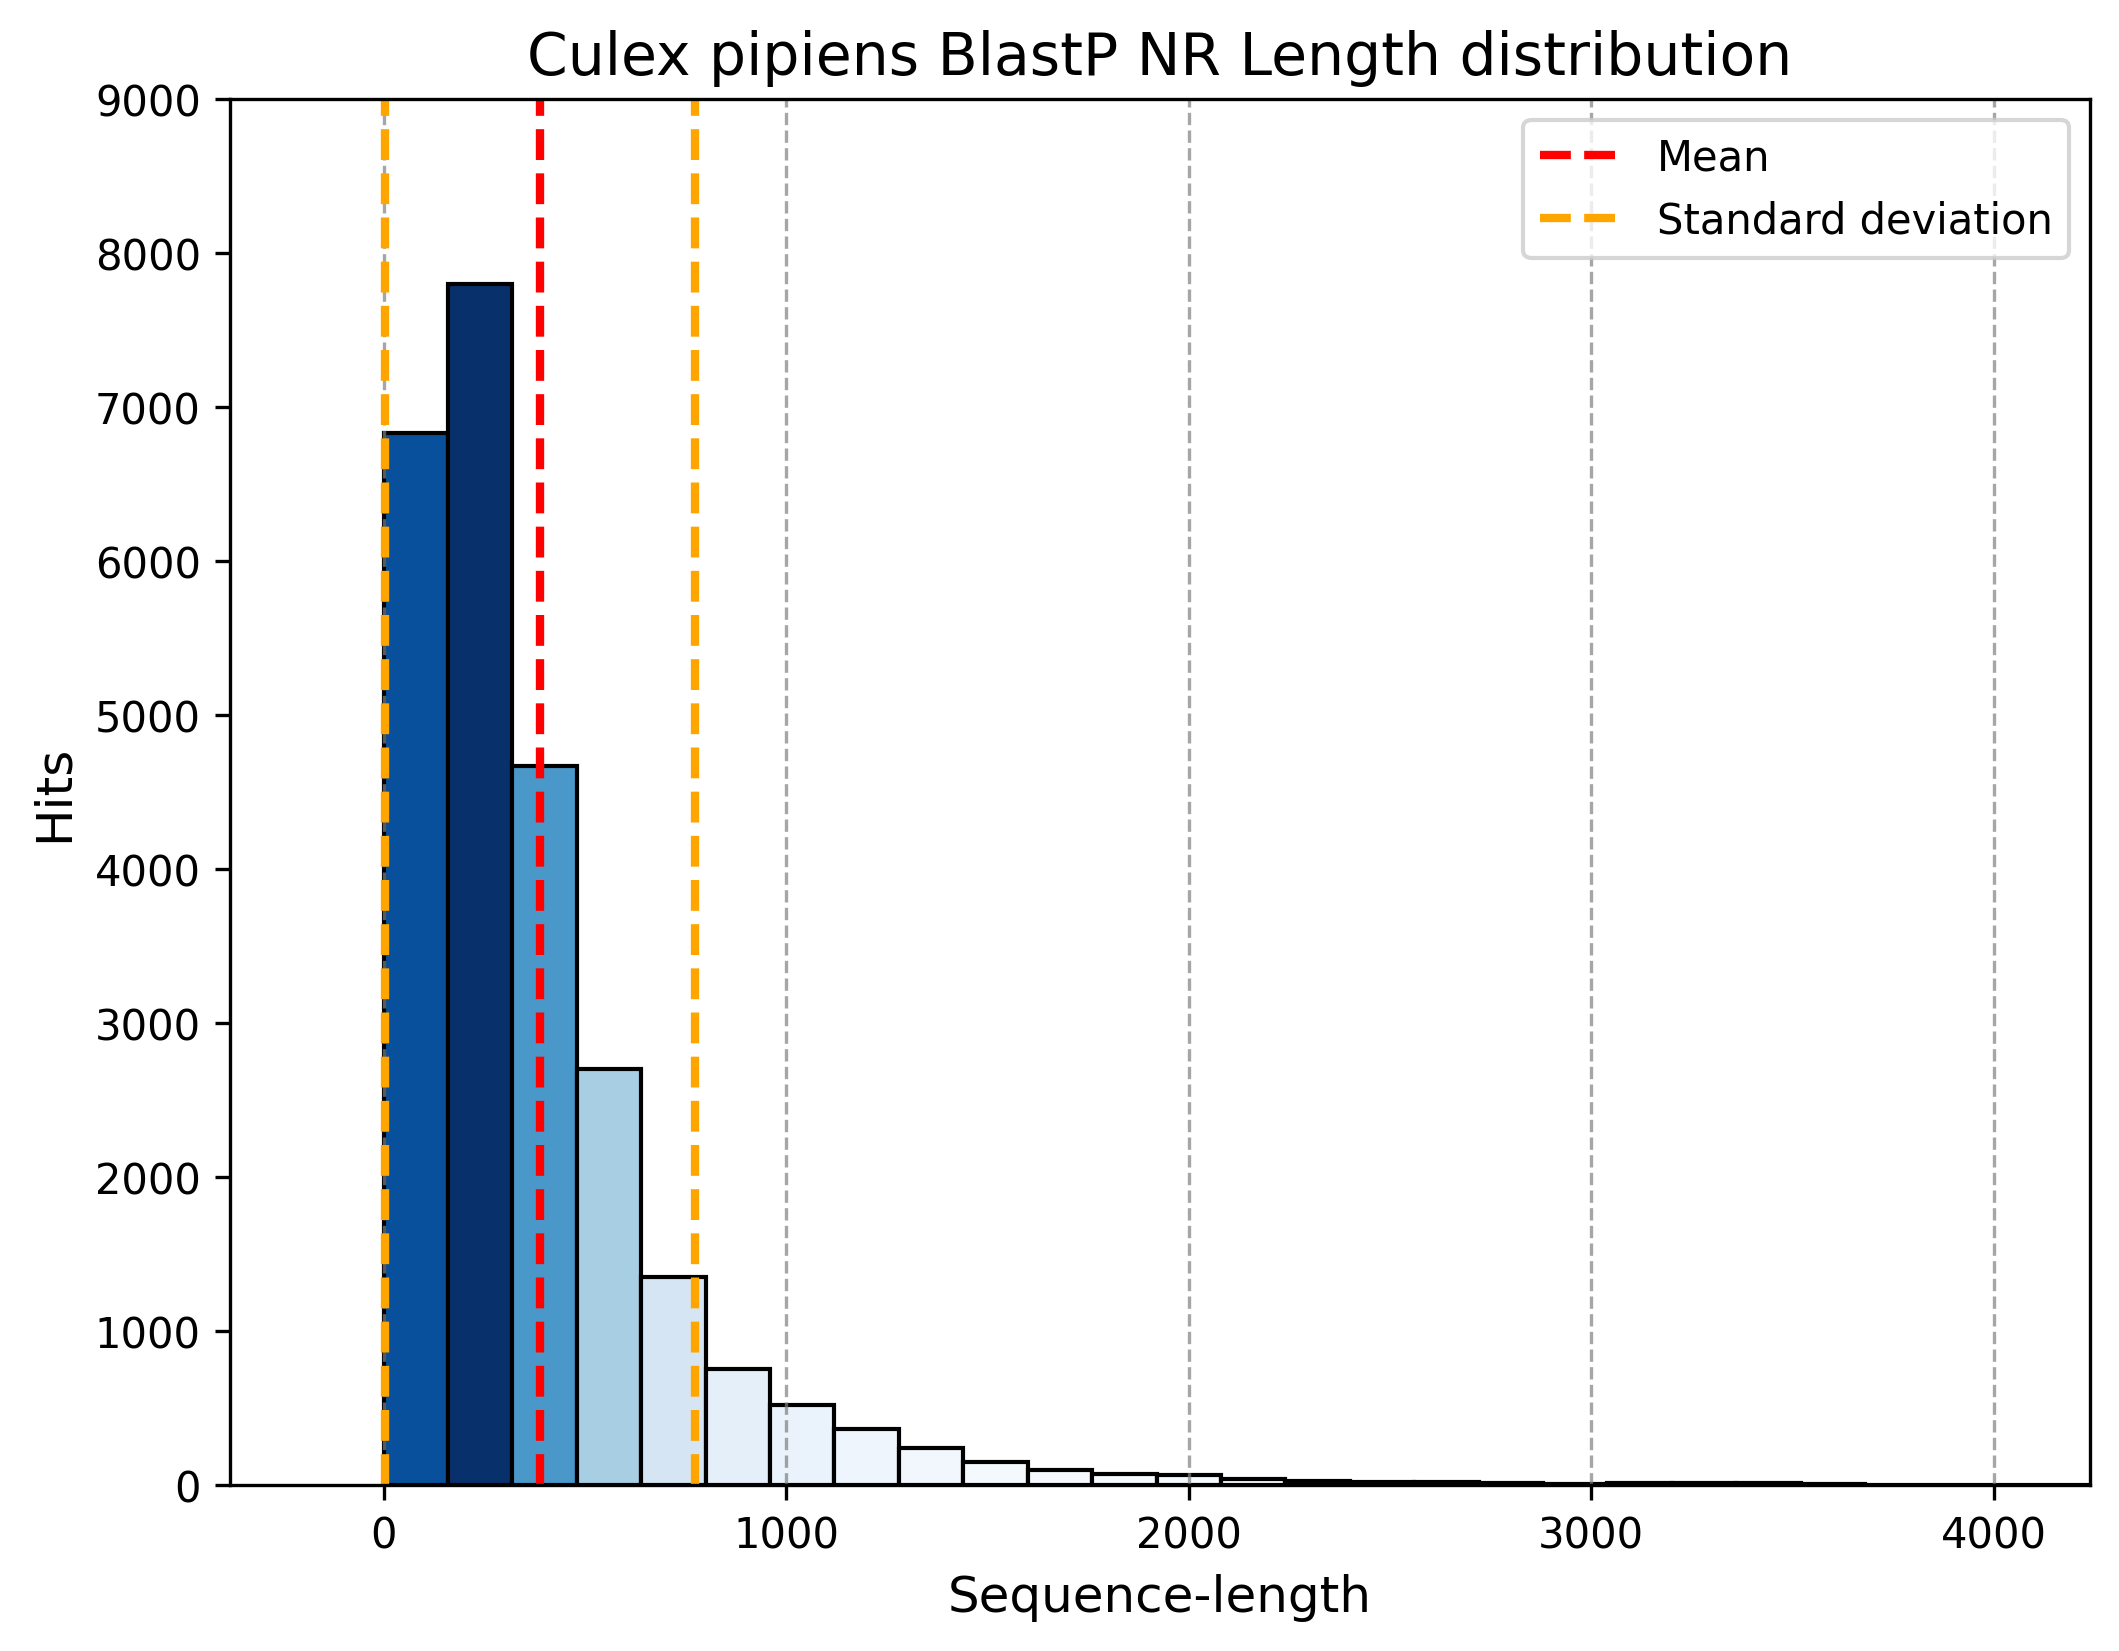

The file beside this chart, header and first rows:
	length
0	21
1	23
2	26
3	27
4	27
5	27
6	27
7	27
8	27
9	27
10	27
11	28
12	28
13	29
14	29
15	30
16	30
17	30
18	30
19	30
20	31
21	31
22	32
23	32
24	32
25	32
26	32
27	32
28	33
29	33
30	33
31	33
32	33
33	33
34	34
35	34
36	35
37	35
38	35
39	35
40	35
41	35
42	35
43	35
44	35
45	35
46	35
47	35
48	35
49	35
50	35
51	36
52	36
53	36
54	36
55	36
56	37
57	38
58	38
59	39
... 25,737 more rows
